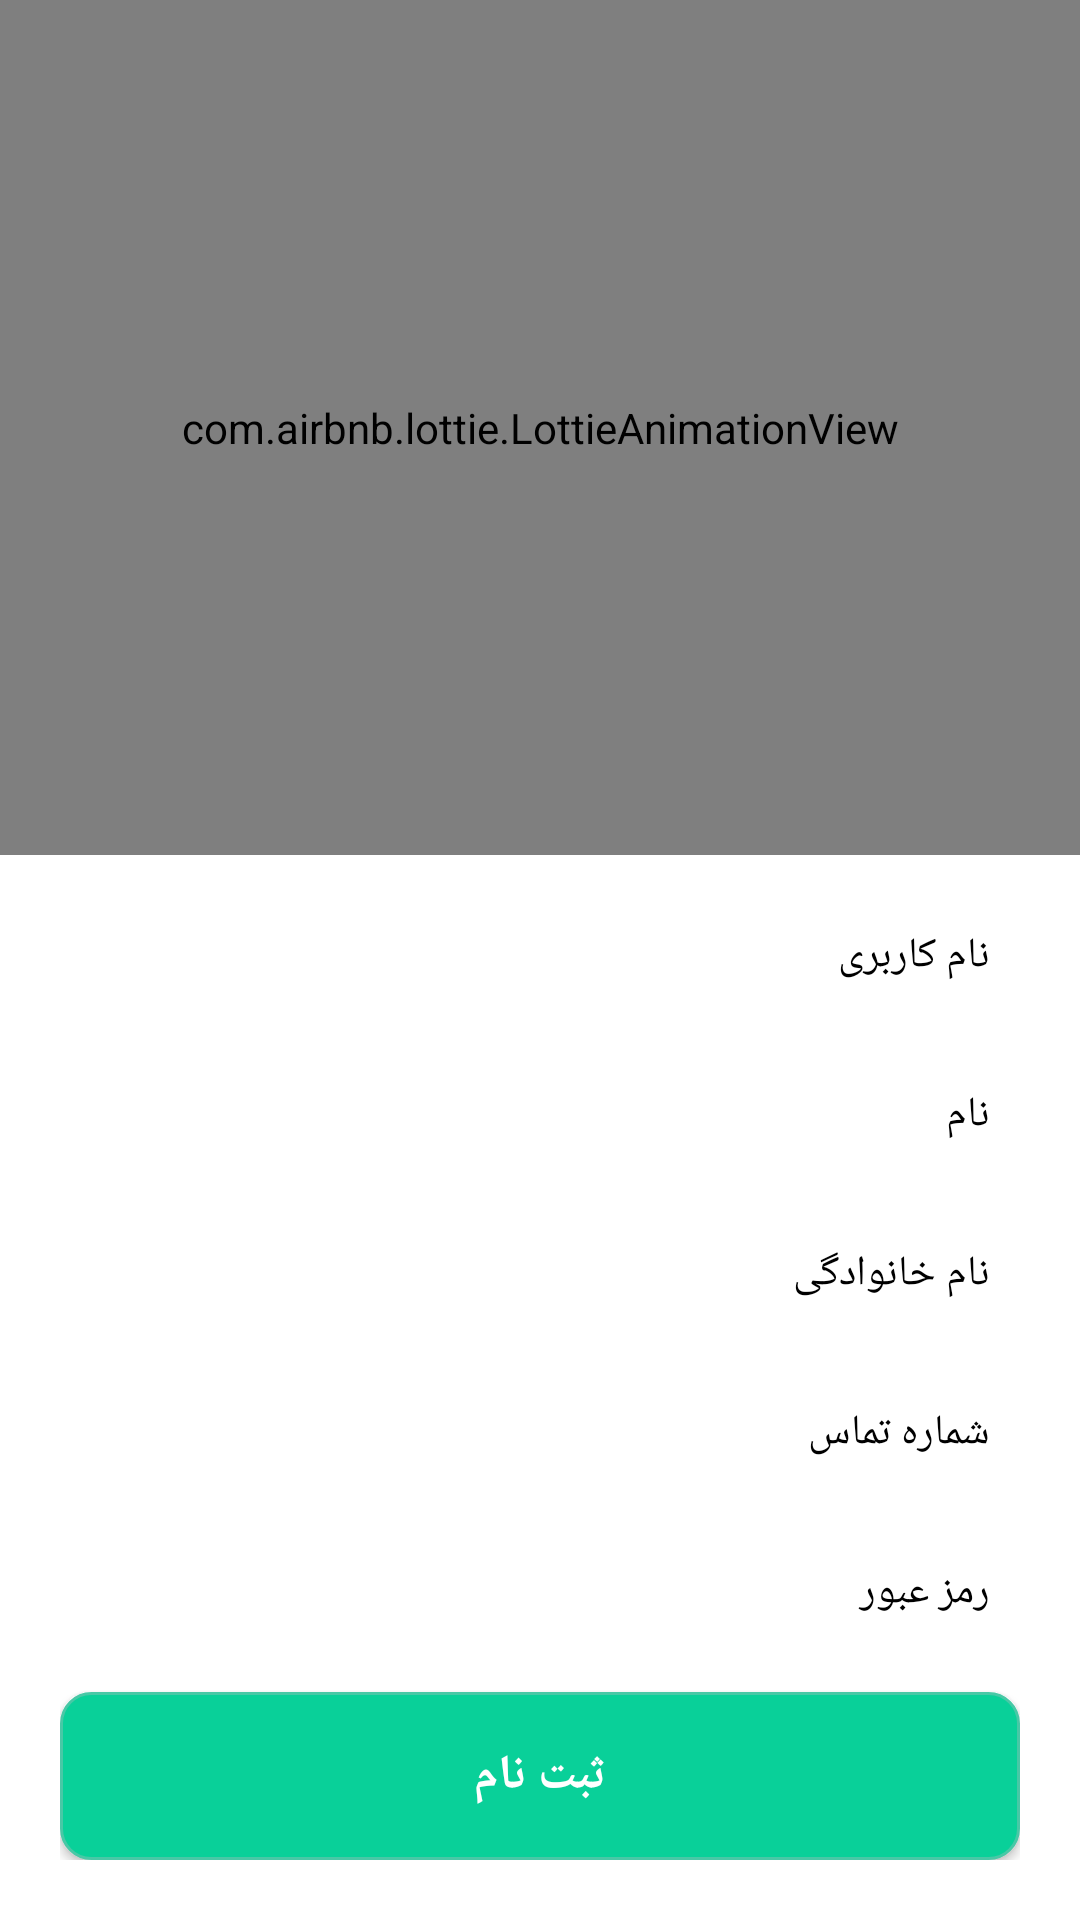

Reconstruct the res/layout file that produces this screen, plus the resources it refers to.
<!-- AndroidManifest.xml: application theme Theme.Salon -->
<!-- res/layout/fragment_register.xml -->
<?xml version="1.0" encoding="utf-8"?>
<RelativeLayout android:background="@android:color/white"
    android:layout_height="match_parent"
    android:layout_width="match_parent"
    xmlns:android="http://schemas.android.com/apk/res/android"
    xmlns:tools="http://schemas.android.com/tools"
    xmlns:app="http://schemas.android.com/apk/res-auto">

    <RelativeLayout
        android:layout_above="@id/linear"
        android:layout_height="match_parent"
        android:layout_width="match_parent">

        <com.airbnb.lottie.LottieAnimationView
            android:id="@+id/animation_view"
            android:layout_height="match_parent"
            android:layout_width="match_parent"
            app:lottie_autoPlay="true"
            app:lottie_loop="true"
            app:lottie_rawRes="@raw/register_animation"
            tools:ignore="MissingClass" />

    </RelativeLayout>

    <LinearLayout
        android:id="@+id/linear"
        android:layout_alignParentBottom="true"
        android:layout_height="wrap_content"
        android:layout_marginBottom="20dp"
        android:layout_marginLeft="20dp"
        android:layout_marginRight="20dp"
        android:layout_width="match_parent"
        android:orientation="vertical">

        <RelativeLayout
            android:background="@drawable/bg_border"
            android:layout_height="wrap_content"
            android:layout_marginBottom="14dp"
            android:layout_marginTop="14dp"
            android:layout_width="match_parent"
            android:padding="10dp">

            <EditText
                android:background="@android:color/transparent"
                android:fontFamily="@font/iransans"
                android:gravity="right"
                android:hint="نام کاربری"
                android:id="@+id/username"
                android:inputType="text"
                android:layout_height="wrap_content"
                android:layout_width="match_parent"
                android:textColorHint="@color/black"
                android:textSize="14sp" />


        </RelativeLayout>

        <RelativeLayout
            android:background="@drawable/bg_border"
            android:layout_height="wrap_content"
            android:layout_marginBottom="14dp"
            android:layout_width="match_parent"
            android:padding="10dp">

            <EditText
                android:background="@android:color/transparent"
                android:fontFamily="@font/iransans"
                android:gravity="right"
                android:hint="نام"
                android:id="@+id/name_register"
                android:inputType="textEmailAddress"
                android:layout_height="wrap_content"
                android:layout_width="match_parent"
                android:textColorHint="@color/black"
                android:textSize="14sp" />

        </RelativeLayout>

        <RelativeLayout
            android:background="@drawable/bg_border"
            android:layout_height="wrap_content"
            android:layout_marginBottom="14dp"
            android:layout_width="match_parent"
            android:padding="10dp">

            <EditText
                android:background="@android:color/transparent"
                android:fontFamily="@font/iransans"
                android:gravity="right"
                android:hint="نام خانوادگی"
                android:id="@+id/lastname_register"
                android:inputType="textPersonName"
                android:layout_height="wrap_content"
                android:layout_width="match_parent"
                android:textColor="#09d099"
                android:textColorHint="@color/black"
                android:textSize="14sp" />

        </RelativeLayout>

        <RelativeLayout
            android:background="@drawable/bg_border"
            android:layout_height="wrap_content"
            android:layout_marginBottom="14dp"
            android:layout_width="match_parent"
            android:padding="10dp">

            <EditText
                android:background="@android:color/transparent"
                android:fontFamily="@font/iransans"
                android:gravity="right"
                android:hint="شماره تماس"
                android:id="@+id/phoneNumber"
                android:inputType="phone"
                android:layout_height="wrap_content"
                android:layout_width="match_parent"
                android:textColorHint="@color/black"
                android:textSize="14sp" />

        </RelativeLayout>

        <RelativeLayout
            android:background="@drawable/bg_border"
            android:layout_height="wrap_content"
            android:layout_marginBottom="14dp"
            android:layout_width="match_parent"
            android:padding="10dp">

            <EditText
                android:background="@android:color/transparent"
                android:fontFamily="@font/iransans"
                android:gravity="right"
                android:hint="رمز عبور"
                android:id="@+id/password"
                android:inputType="textPassword"
                android:layout_height="wrap_content"
                android:layout_width="match_parent"
                android:textColorHint="@color/black"
                android:textSize="14sp" />


        </RelativeLayout>


        <Button
            android:background="@drawable/bg_button"
            android:fontFamily="@font/iransans"
            android:id="@+id/btn_register"
            android:layout_height="56dp"
            android:layout_width="match_parent"
            android:text="ثبت نام"
            android:textColor="@color/white"
            android:textSize="16sp"
            android:textStyle="bold" />

    </LinearLayout>
</RelativeLayout>
<!-- resources referenced by this layout -->
<resources>
  <color name="black">#FF000000</color>
  <color name="white">#FFFFFFFF</color>
  <!-- drawable bg_button (drawable) -->
  <?xml version="1.0" encoding="utf-8"?>
  <shape xmlns:android="http://schemas.android.com/apk/res/android"
      android:shape="rectangle">
  
      <corners android:radius="10dp" />
      <stroke
          android:width="1dp"
          android:color="#48c8a6" />
  
      <solid android:color="#09d099" />
  
  
  
  </shape>
  <style name="Theme.Salon" parent="Base.Theme.Salon" />
  <style name="Base.Theme.Salon" parent="Theme.Material3.DayNight.NoActionBar">
          
           <item name="colorPrimary">#e8710b</item>
      </style>
</resources>
